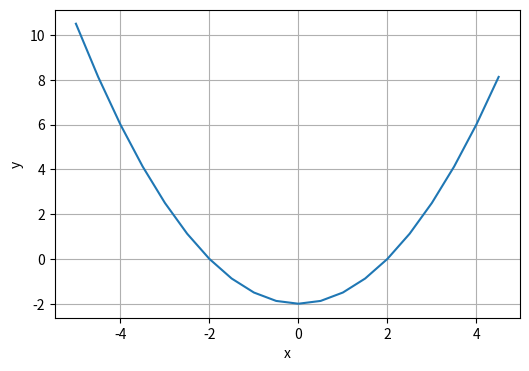
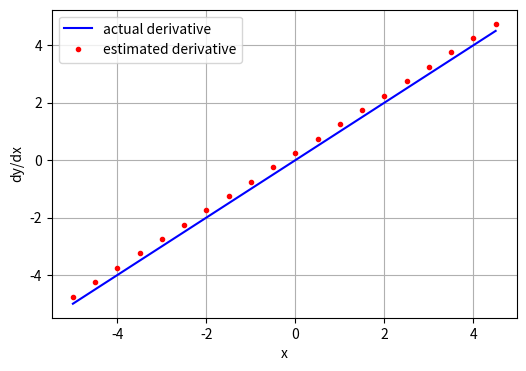
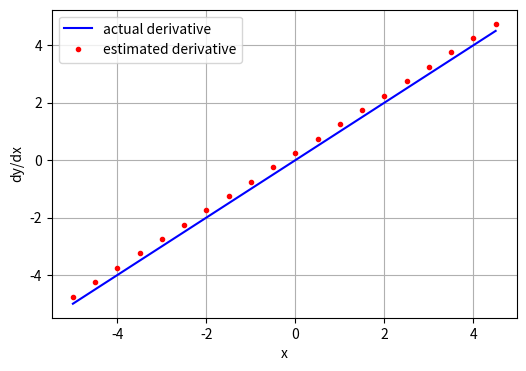
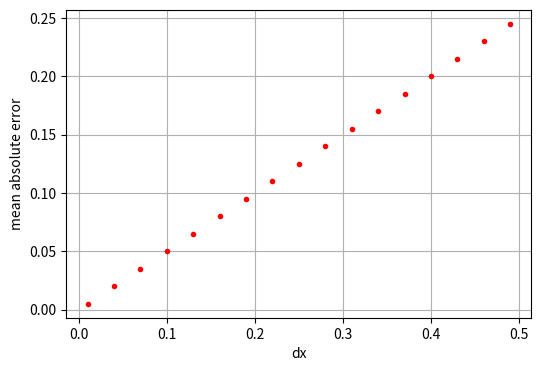
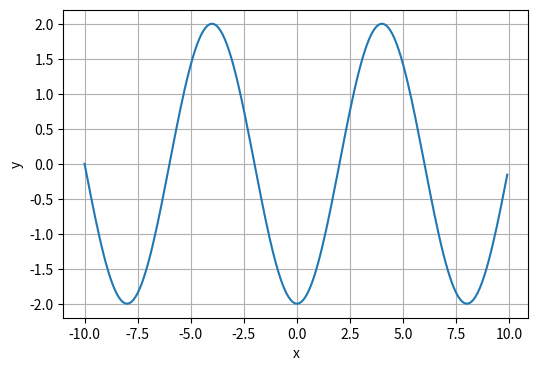
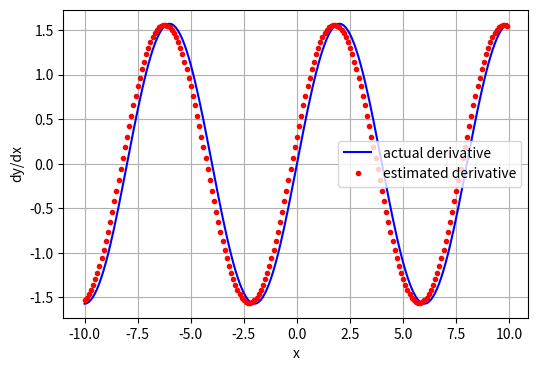
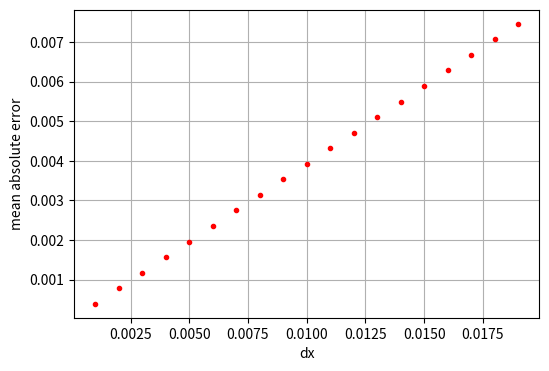

The script that saved these images, in order:
import numpy as np
import matplotlib.pyplot as plt
%matplotlib inline

dx = 0.5 # step length. Set a smaller value to get more points in the range and higher resolution.
x = np.arange(-5,5,dx) # create an array of x from -5 to 5 with step 0.5

# define a function for parabola in vertex form
def parabola(x,xv,yv,a):
    y = a*(x-xv)**2+yv
    return y

xv = 0
yv = -2
a = 0.5

y = parabola(x,xv,yv,a)

plt.figure(figsize=(6,4))
plt.plot(x,y)
plt.xlabel('x')
plt.ylabel('y')
plt.grid()
plt.show()

# Calculate the analytical derivative of parabola in vertex form
def d_parabola(x,xv,a):
    dy_dx = 2*a*(x-xv)
    return(dy_dx)

dy_dx_acc = d_parabola(x,xv,a) # accurate derivative
print(dy_dx_acc)

dx = 0.5 # set a small increment
x1 = x+dx # an array with increment
print(x1)

y1 = parabola(x1,xv,yv,a) # calculate y(x+dx)
dy_dx_est = (y1-y)/dx # estimated derivative [y(x+dx)-y(x)]/dx
print(dy_dx_est)

error = abs(dy_dx_est-dy_dx_acc) # absolute error
print(error)
error_mean = np.mean(error) # mean absolute error
print(error_mean)

plt.figure(figsize=(6,4))
plt.plot(x,dy_dx_acc,'b')
plt.plot(x,dy_dx_est,'r.')
plt.xlabel('x')
plt.ylabel('dy/dx')
plt.legend(['actual derivative','estimated derivative'])
plt.grid()
plt.show()

# Numerically estimate the derivative of a given function.
# x- input array, dx- increment, func- name of the given function, *args- all other input arguments of func except x.
# A function name can be an input argument of another function. *args are passed on to func inside the num_diff function.
def num_diff(x,dx,func,*args):
    dy_dx = (func(x+dx,*args)-func(x,*args))/dx
    return dy_dx

# In following example, func = parabola, *args = (xv,yx,a).
dy_dx_est = num_diff(x,dx,parabola,xv,yv,a) #estimated derivative

plt.figure(figsize=(6,4))
plt.plot(x,dy_dx_acc,'b')
plt.plot(x,dy_dx_est,'r.')
plt.xlabel('x')
plt.ylabel('dy/dx')
plt.legend(['actual derivative','estimated derivative'])
plt.grid()
plt.show()

dx = np.arange(0.01,0.5,0.03)
err = [] # create an empty list

# loop over all elements in dx. One element from dx is assigned to h in each iteration
for h in dx:
    dy_dx_est = num_diff(x,h,parabola,xv,yv,a) # estimated derivative
    err.append( np.mean(abs(dy_dx_est-dy_dx_acc)) ) # mean absolute error calculated in each iteration is appended to the list of err

plt.figure(figsize=(6,4))
plt.plot(dx,err,'r.')
plt.xlabel('dx')
plt.ylabel('mean absolute error')
plt.grid()
plt.show()

# define a function for sine. amp - amplitude, omega - angular speed, phi - phase
def sine(x,amp,omega,phi):
    y = amp*np.sin(omega*x+phi)
    return y

amp = 2
omega = np.pi/4
phi = -np.pi/2

x = np.arange(-10,10,0.1)
y = sine(x,amp,omega,phi)

plt.figure(figsize=(6,4))
plt.plot(x,y)
plt.xlabel('x')
plt.ylabel('y')
plt.grid()
plt.show()

# Calculate the analytical derivative of sine
def d_sine(x,amp,omega,phi):
    dy_dx = amp*np.cos(omega*x+phi)*omega
    return(dy_dx)

dx = 0.5
dy_dx_acc = d_sine(x,amp,omega,phi) # accurate derivative
dy_dx_est = num_diff(x,dx,sine,amp,omega,phi) #estimated derivative

plt.figure(figsize=(6,4))
plt.plot(x,dy_dx_acc,'b')
plt.plot(x,dy_dx_est,'r.')
plt.xlabel('x')
plt.ylabel('dy/dx')
plt.legend(['actual derivative','estimated derivative'])
plt.grid()
plt.show()

# Numerical differential error vs. increment
dx = np.arange(0.001,0.02,0.001)
err = [] # create an empty list

for h in dx:
    dy_dx_est = num_diff(x,h,sine,amp,omega,phi) # estimated derivative
    err.append( np.mean(abs(dy_dx_est-dy_dx_acc)) )

plt.figure(figsize=(6,4))
plt.plot(dx,err,'r.')
plt.xlabel('dx')
plt.ylabel('mean absolute error')
plt.grid()
plt.show()

